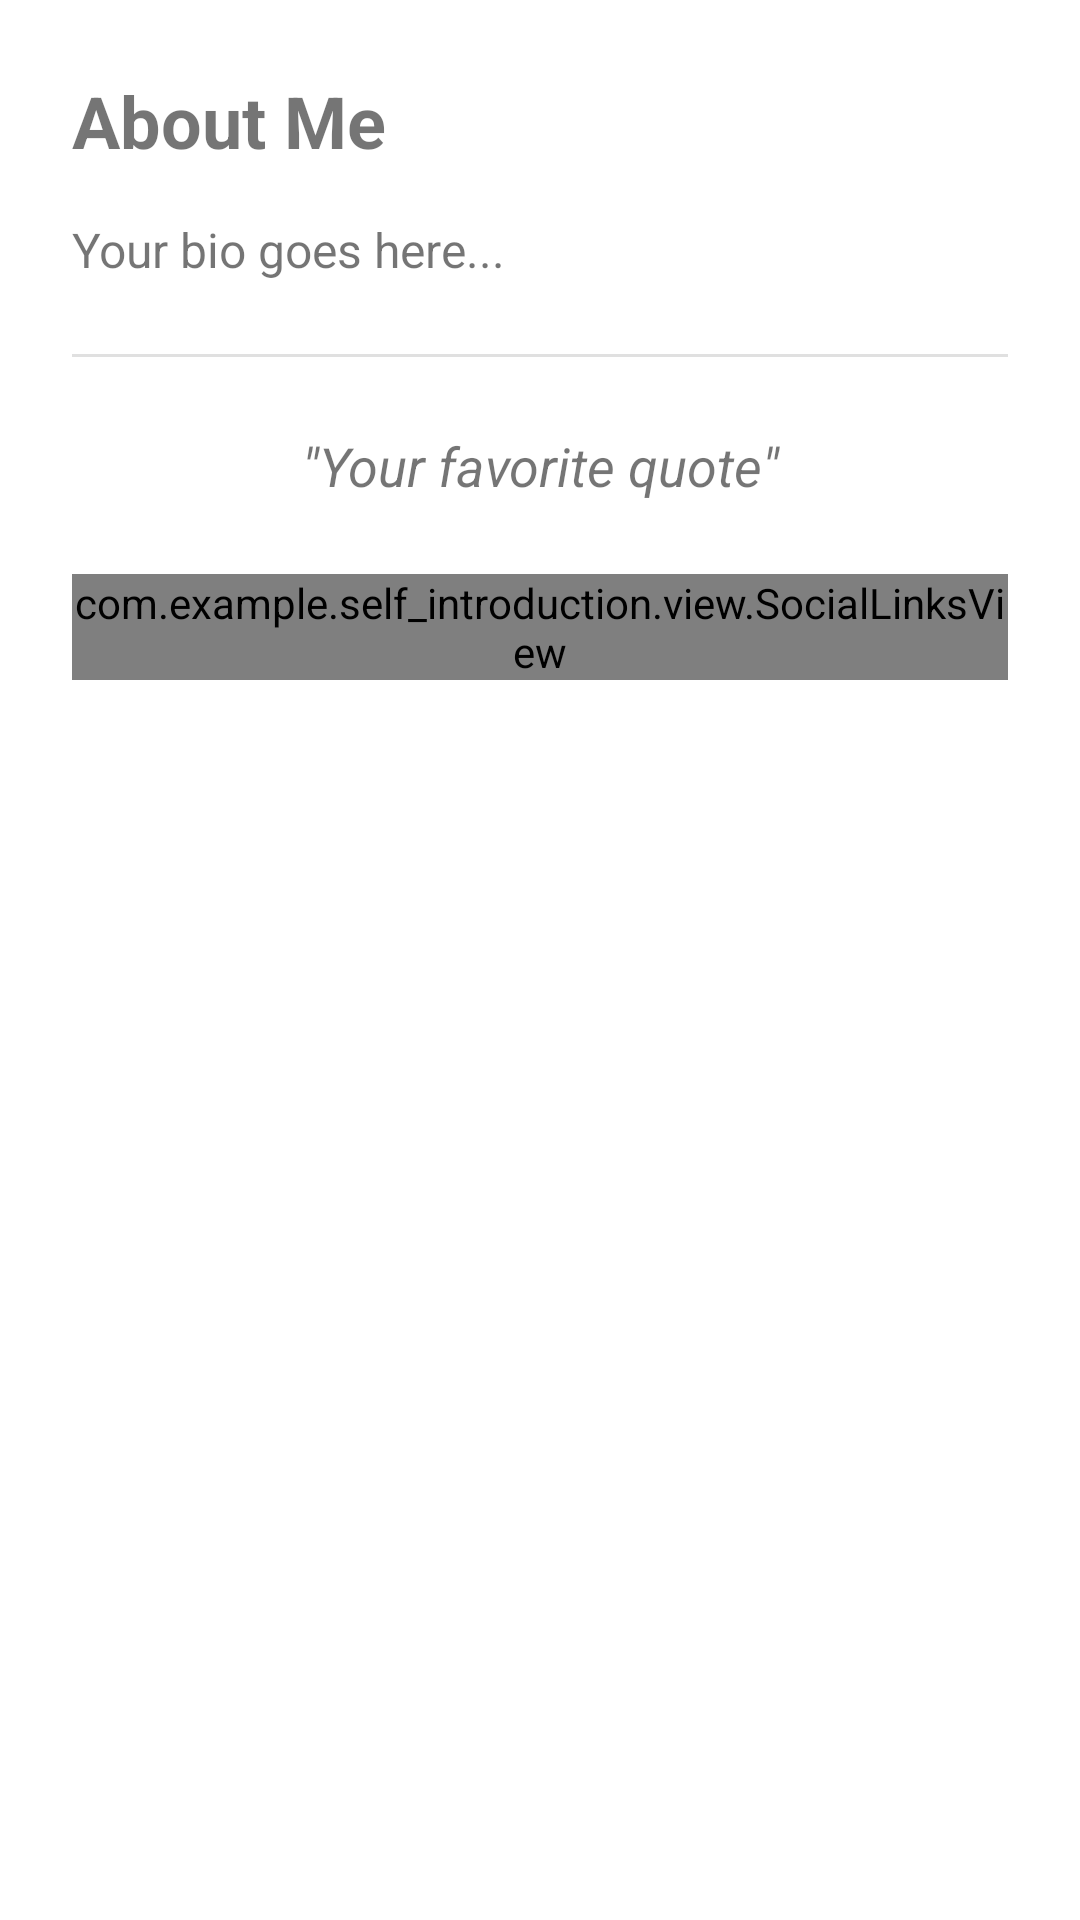

Write the Android layout XML for this screen, with the resource values it uses.
<!-- AndroidManifest.xml: application theme Theme.Self_Introduction -->
<!-- res/layout/fragment_about.xml -->
<?xml version="1.0" encoding="utf-8"?>
<ScrollView xmlns:android="http://schemas.android.com/apk/res/android"
    android:layout_width="match_parent"
    android:layout_height="match_parent">

    <LinearLayout
        android:layout_width="match_parent"
        android:layout_height="wrap_content"
        android:orientation="vertical"
        android:padding="24dp">

        <TextView
            android:id="@+id/tv_about_name"
            android:layout_width="wrap_content"
            android:layout_height="wrap_content"
            android:text="About Me"
            android:textSize="24sp"
            android:textStyle="bold"
            android:layout_marginBottom="16dp" />

        <TextView
            android:id="@+id/tv_bio"
            android:layout_width="match_parent"
            android:layout_height="wrap_content"
            android:text="Your bio goes here..."
            android:textSize="16sp"
            android:lineSpacingExtra="4dp" />

        <View
            android:layout_width="match_parent"
            android:layout_height="1dp"
            android:background="?attr/colorControlHighlight"
            android:layout_marginVertical="24dp" />

        <TextView
            android:id="@+id/tv_quote"
            android:layout_width="match_parent"
            android:layout_height="wrap_content"
            android:text="&quot;Your favorite quote&quot;"
            android:textSize="18sp"
            android:textStyle="italic"
            android:gravity="center"
            android:layout_marginBottom="24dp" />

        <com.example.self_introduction.view.SocialLinksView
            android:id="@+id/social_links"
            android:layout_width="wrap_content"
            android:layout_height="wrap_content"
            android:layout_gravity="center_horizontal" />

    </LinearLayout>
</ScrollView>
<!-- resources referenced by this layout -->
<resources>
  <style name="Theme.Self_Introduction" parent="Theme.MaterialComponents.DayNight.NoActionBar">
          <item name="colorPrimary">@color/purple_500</item>
          <item name="colorPrimaryVariant">@color/purple_700</item>
          <item name="colorOnPrimary">@color/white</item>
          <item name="colorSecondary">@color/teal_200</item>
          <item name="colorSecondaryVariant">@color/teal_700</item>
          <item name="colorOnSecondary">@color/black</item>
      </style>
  <!-- not gathered from this repository: default colours our renderer supplied (Android Studio template values) -->
  <color name="purple_500">#FF6200EE</color>
  <color name="purple_700">#FF3700B3</color>
  <color name="teal_200">#FF03DAC5</color>
  <color name="teal_700">#FF018786</color>
  <color name="black">#FF000000</color>
  <color name="white">#FFFFFFFF</color>
</resources>
